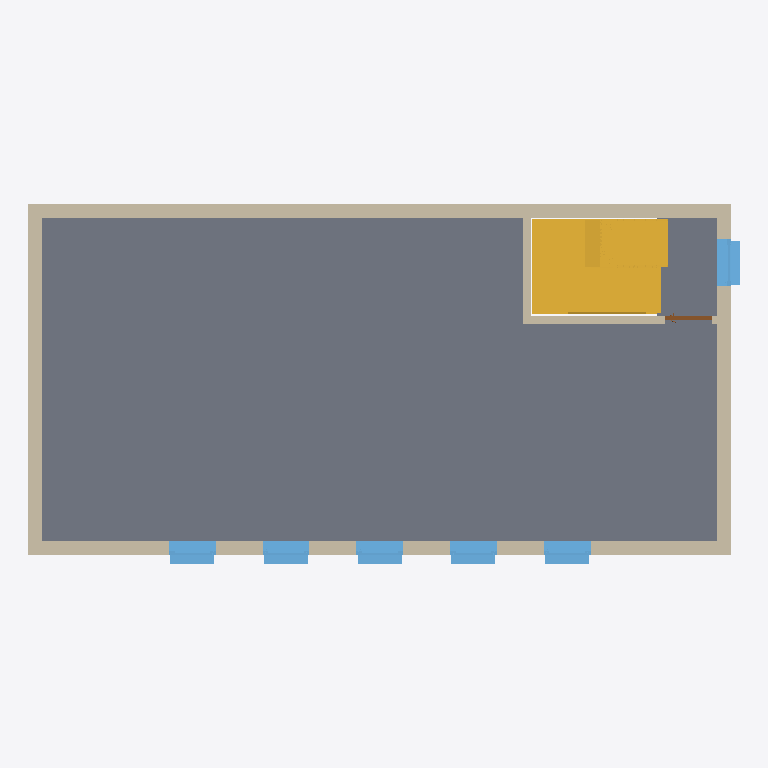
Plan cut of the same IFC building model at storey 'OG 1 - OK RFB' (level 3.00 m, cut at 4.40 m), seen from above with north up, elements coloured by IFC class: 6 walls (beige), 6 windows (light blue), 2 stairs (yellow), 1 slab (grey), 1 door (brown). Cut surfaces are drawn darker.
Extent 15.2 m × 7.7 m × 9.4 m (x, y, z). Storeys (7): EG 1 - OK RFB at 0.00 m; EG 1 - OK FFB at 0.20 m; OG 1 - OK RFB at 3.00 m; OG 1 - OK FFB at 3.20 m; OG 2 - OK RFB at 6.00 m; OG 2 - OK FFB at 6.20 m; OG 2 - UK RD at 8.80 m. Elements (46): 17 IfcWindow, 13 IfcWallStandardCase, 5 IfcWall, 4 IfcDoor, 3 IfcSlab, 2 IfcStair, 1 IfcRailing, 1 IfcRoof.

HEADER;
FILE_DESCRIPTION(('ViewDefinition [CoordinationView_V2.0]'),'2;1');
FILE_NAME('20BIM0001','2020-06-16T13:42:47',(''),(''),'The EXPRESS Data Manager Version 5.02.0100.07 : 28 Aug 2013','20190327_2315(x64) - Exporter 20.0.0.377 - Alternativ-UI 20.0.0.377','');
FILE_SCHEMA(('IFC2X3'));
ENDSEC;
DATA;
#105=IFCPROJECT('0v2MVlR31COuwYMuK0QjjA',#41,'20BIM0001',$,$,'','Aktiv',(#97),#92);
#60480=IFCSITE('0v2MVlR31COuwYMuK0Qjj8',#41,'Default',$,$,#60477,$,$,.ELEMENT.,$,$,$,$,$);
#115=IFCBUILDING('0v2MVlR31COuwYMuK0QjjB',#41,'',$,$,#32,$,'',.ELEMENT.,$,$,$);
#148=IFCBUILDINGSTOREY('0v2MVlR31COuwYMuN$iIWl',#41,'EG 1 - OK RFB',$,'Ebene:Ebene OK FFB',#147,$,'EG 1 - OK RFB',.ELEMENT.,0.0);
#154=IFCBUILDINGSTOREY('0v2MVlR31COuwYMuN$iIWR',#41,'EG 1 - OK FFB',$,'Ebene:Ebene OK FFB',#153,$,'EG 1 - OK FFB',.ELEMENT.,20.0);
#166=IFCBUILDINGSTOREY('0v2MVlR31COuwYMuN$iIWi',#41,'OG 1 - OK RFB',$,'Ebene:Ebene OK FFB',#165,$,'OG 1 - OK RFB',.ELEMENT.,300.0);
#172=IFCBUILDINGSTOREY('0v2MVlR31COuwYMuN$iIWO',#41,'OG 1 - OK FFB',$,'Ebene:Ebene OK FFB',#171,$,'OG 1 - OK FFB',.ELEMENT.,320.0);
#184=IFCBUILDINGSTOREY('0v2MVlR31COuwYMuN$iIWj',#41,'OG 2 - OK RFB',$,'Ebene:Ebene OK FFB',#183,$,'OG 2 - OK RFB',.ELEMENT.,600.0);
#190=IFCBUILDINGSTOREY('0v2MVlR31COuwYMuN$iIWP',#41,'OG 2 - OK FFB',$,'Ebene:Ebene OK FFB',#189,$,'OG 2 - OK FFB',.ELEMENT.,620.0);
#196=IFCBUILDINGSTOREY('0v2MVlR31COuwYMuN$iIWA',#41,'OG 2 - UK RD',$,'Ebene:Ebene OK FFB',#195,$,'OG 2 - UK RD',.ELEMENT.,880.0);
#696=IFCSLAB('1J$ls43HX77AnaniXCxSCw',#41,'Geschossdecke:STB + Belag 200+200 (40cm):2373884',$,'Geschossdecke:STB + Belag 200+200 (40cm)',#513,#694,'2373884',.FLOOR.);
#1661=IFCWALL('1J$ls43HX77AnaniXCxSBP',#41,'Basiswand:Futura - STB 30cm:2373919',$,'Basiswand:Futura - STB 30cm',#1555,#1659,'2373919');
#5006=IFCSTAIR('1J$ls43HX77AnaniXCxSAB',#41,'Fertigbetontreppe:Treppe:2373965',$,'Fertigbetontreppe:Fertigbetontreppe  - 2 Stockwerkstrennlinien',#5005,$,'2373965',.NOTDEFINED.);
#1036=IFCWALLSTANDARDCASE('1J$ls43HX77AnaniXCxSBF',#41,'Basiswand:Futura - STB 30cm:2373897',$,'Basiswand:Futura - STB 30cm',#1015,#1034,'2373897');
#1194=IFCWALL('1J$ls43HX77AnaniXCxSBD',#41,'Basiswand:Futura - STB 30cm:2373899',$,'Basiswand:Futura - STB 30cm',#1088,#1192,'2373899');
#12251=IFCSTAIR('1J$ls43HX77AnaniXCxSSI',#41,'Fertigbetontreppe:Treppe:2374868',$,'Fertigbetontreppe:Fertigbetontreppe  - 2 Stockwerkstrennlinien',#12250,$,'2374868',.NOTDEFINED.);
#1777=IFCWALLSTANDARDCASE('1J$ls43HX77AnaniXCxSBd',#41,'Basiswand:Futura - STB 30cm:2373921',$,'Basiswand:Futura - STB 30cm',#1685,#1775,'2373921');
#12054=IFCWALLSTANDARDCASE('1J$ls43HX77AnaniXCxSTA',#41,'Basiswand:Futura - KS 17,5cm:2374796',$,'Basiswand:Futura - KS 17,5cm',#12034,#12052,'2374796');
#4743=IFCWINDOW('1J$ls43HX77AnaniXCxSBz',#41,'FE 1 tlg - DrehKipp:Fenster CO-Working:2373947',$,'FE 1 tlg - DrehKipp:Fenster CO-Working',#61705,#4737,'2373947',200.000000000001,100.0);
#4797=IFCWINDOW('1J$ls43HX77AnaniXCxSBx',#41,'FE 1 tlg - DrehKipp:Fenster CO-Working:2373949',$,'FE 1 tlg - DrehKipp:Fenster CO-Working',#61949,#4791,'2373949',200.000000000001,100.0);
#4851=IFCWINDOW('1J$ls43HX77AnaniXCxSBv',#41,'FE 1 tlg - DrehKipp:Fenster CO-Working:2373951',$,'FE 1 tlg - DrehKipp:Fenster CO-Working',#62193,#4845,'2373951',200.000000000001,100.0);
#4824=IFCWINDOW('1J$ls43HX77AnaniXCxSBu',#41,'FE 1 tlg - DrehKipp:Fenster CO-Working:2373950',$,'FE 1 tlg - DrehKipp:Fenster CO-Working',#62071,#4818,'2373950',200.000000000001,100.0);
#6850=IFCWINDOW('1J$ls43HX77AnaniXCxSAm',#41,'FE 1 tlg - DrehKipp:Fenster CO-Working:2374006',$,'FE 1 tlg - DrehKipp:Fenster CO-Working',#62315,#6844,'2374006',200.000000000001,100.0);
#4770=IFCWINDOW('1J$ls43HX77AnaniXCxSBw',#41,'FE 1 tlg - DrehKipp:Fenster CO-Working:2373948',$,'FE 1 tlg - DrehKipp:Fenster CO-Working',#61827,#4764,'2373948',200.000000000001,100.0);
#12009=IFCWALLSTANDARDCASE('1J$ls43HX77AnaniXCxSTC',#41,'Basiswand:Futura - KS 17,5cm:2374794',$,'Basiswand:Futura - KS 17,5cm',#11970,#12007,'2374794');
#12085=IFCDOOR('1J$ls43HX77AnaniXCxST8',#41,'TU DF 1 - Fluchttüre Endausgang:EN 179 - ML - 1010 x 2250:2374798',$,'TU DF 1 - Fluchttüre Endausgang:EN 179 - ML - 1010 x 2250',#62555,#12079,'2374798',242.999999999999,101.000000000001);
ENDSEC;